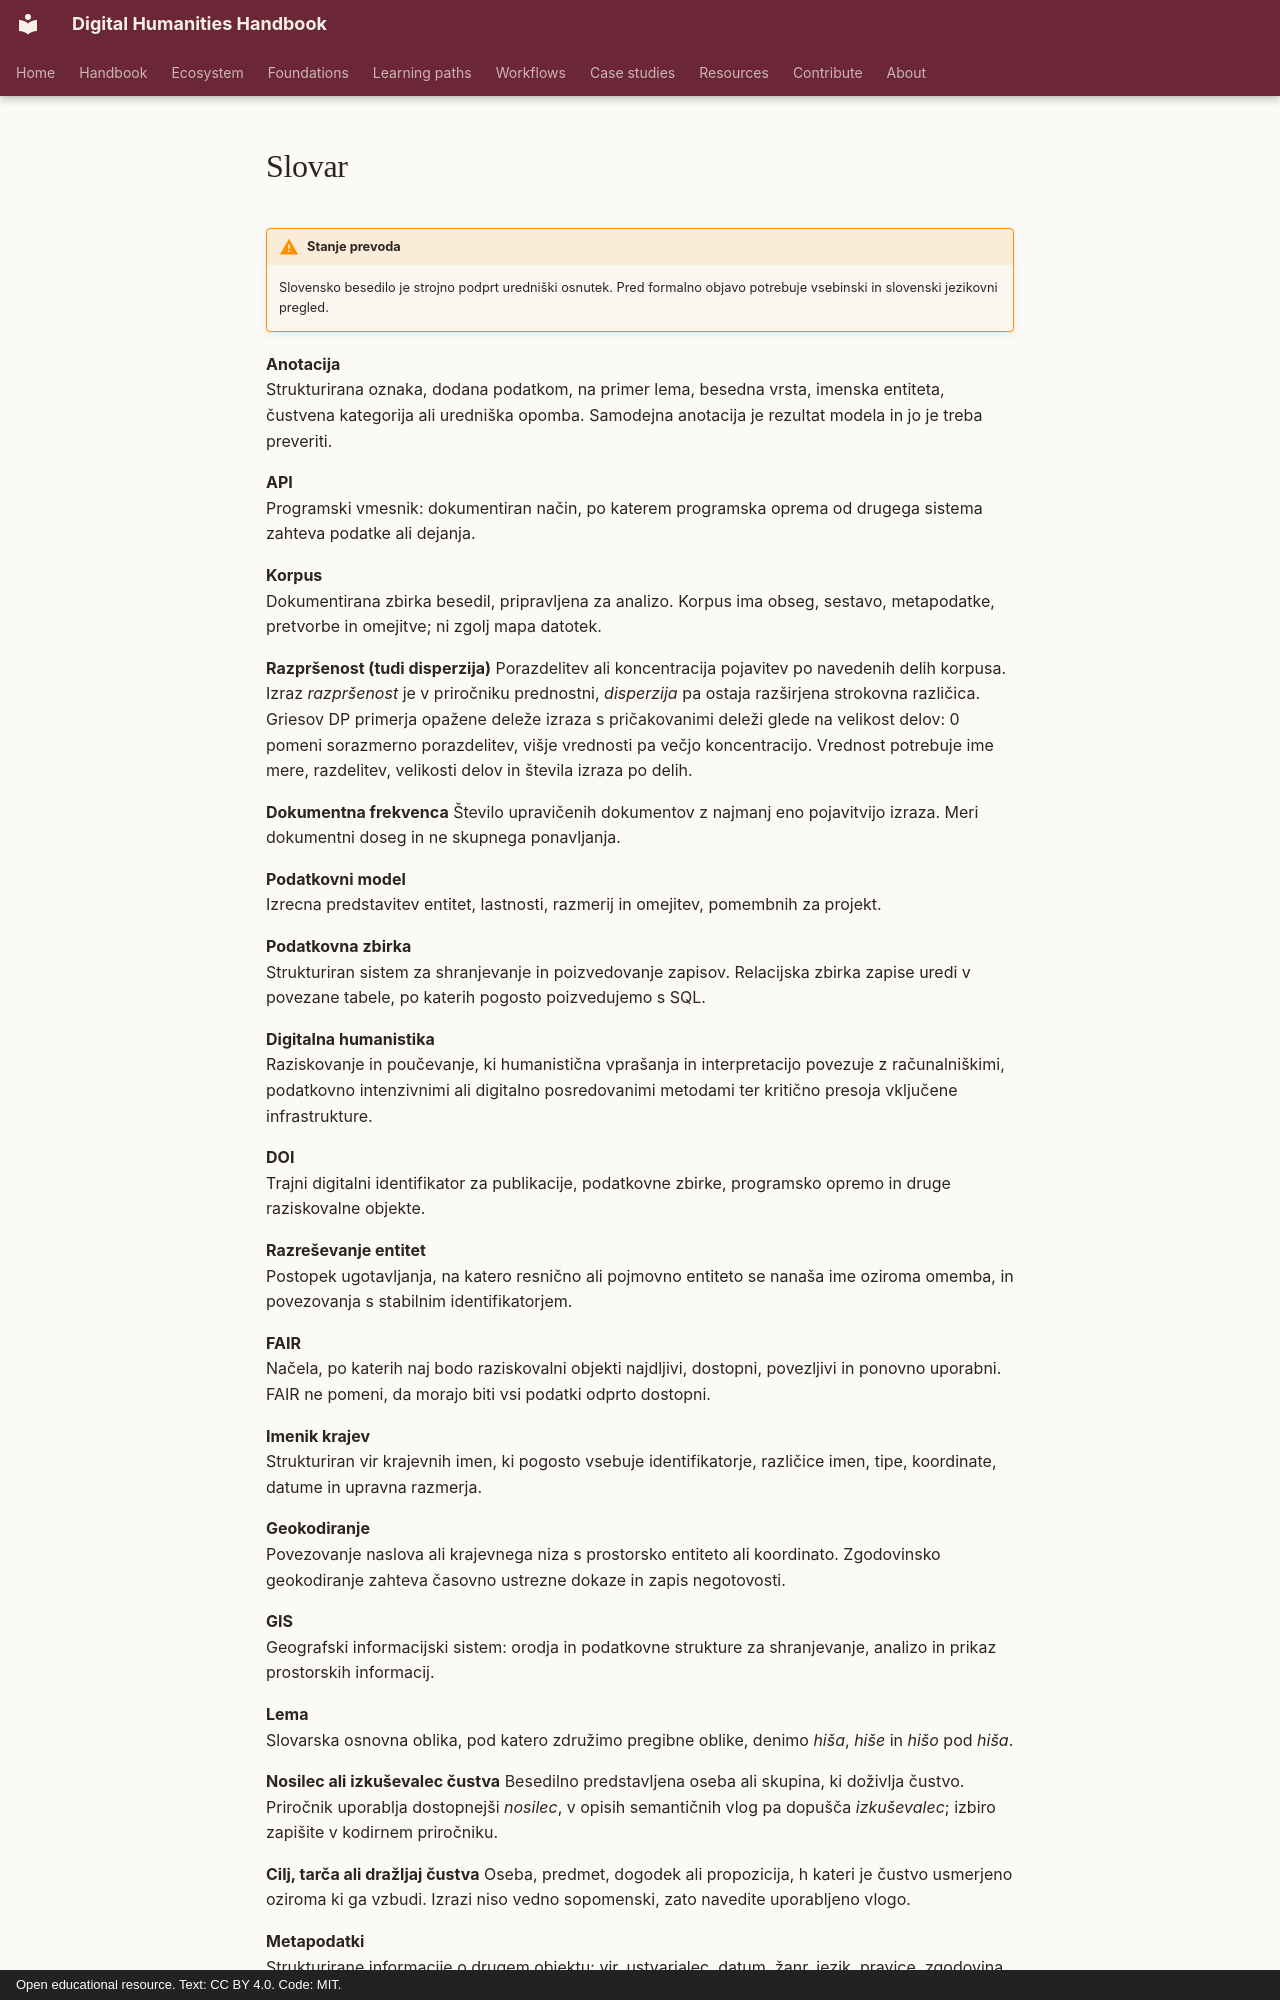

repository: damjan-popic/digital-humanities-handbook · page: sl/resources/glossary/index.html · generator: mkdocs · copyright: Open educational resource. Text: CC BY 4.0. Code: MIT.

---
title: "Slovar"
description: "Delovne opredelitve metod in raziskovalnih predmetov v priročniku."
status: draft
translation_status: machine-assisted draft; requires human language review
---

# Slovar

!!! warning "Stanje prevoda"
    Slovensko besedilo je strojno podprt uredniški osnutek. Pred formalno
    objavo potrebuje vsebinski in slovenski jezikovni pregled.

**Anotacija**  
Strukturirana oznaka, dodana podatkom, na primer lema, besedna vrsta, imenska entiteta, čustvena kategorija ali uredniška opomba. Samodejna anotacija je rezultat modela in jo je treba preveriti.

**API**  
Programski vmesnik: dokumentiran način, po katerem programska oprema od drugega sistema zahteva podatke ali dejanja.

**Korpus**  
Dokumentirana zbirka besedil, pripravljena za analizo. Korpus ima obseg, sestavo, metapodatke, pretvorbe in omejitve; ni zgolj mapa datotek.

**Razpršenost (tudi disperzija)**
Porazdelitev ali koncentracija pojavitev po navedenih delih korpusa. Izraz *razpršenost* je v priročniku prednostni, *disperzija* pa ostaja razširjena strokovna različica. Griesov DP primerja opažene deleže izraza s pričakovanimi deleži glede na velikost delov: 0 pomeni sorazmerno porazdelitev, višje vrednosti pa večjo koncentracijo. Vrednost potrebuje ime mere, razdelitev, velikosti delov in števila izraza po delih.

**Dokumentna frekvenca**
Število upravičenih dokumentov z najmanj eno pojavitvijo izraza. Meri dokumentni doseg in ne skupnega ponavljanja.

**Podatkovni model**  
Izrecna predstavitev entitet, lastnosti, razmerij in omejitev, pomembnih za projekt.

**Podatkovna zbirka**  
Strukturiran sistem za shranjevanje in poizvedovanje zapisov. Relacijska zbirka zapise uredi v povezane tabele, po katerih pogosto poizvedujemo s SQL.

**Digitalna humanistika**  
Raziskovanje in poučevanje, ki humanistična vprašanja in interpretacijo povezuje z računalniškimi, podatkovno intenzivnimi ali digitalno posredovanimi metodami ter kritično presoja vključene infrastrukture.

**DOI**  
Trajni digitalni identifikator za publikacije, podatkovne zbirke, programsko opremo in druge raziskovalne objekte.

**Razreševanje entitet**  
Postopek ugotavljanja, na katero resnično ali pojmovno entiteto se nanaša ime oziroma omemba, in povezovanja s stabilnim identifikatorjem.

**FAIR**  
Načela, po katerih naj bodo raziskovalni objekti najdljivi, dostopni, povezljivi in ponovno uporabni. FAIR ne pomeni, da morajo biti vsi podatki odprto dostopni.

**Imenik krajev**  
Strukturiran vir krajevnih imen, ki pogosto vsebuje identifikatorje, različice imen, tipe, koordinate, datume in upravna razmerja.

**Geokodiranje**  
Povezovanje naslova ali krajevnega niza s prostorsko entiteto ali koordinato. Zgodovinsko geokodiranje zahteva časovno ustrezne dokaze in zapis negotovosti.

**GIS**  
Geografski informacijski sistem: orodja in podatkovne strukture za shranjevanje, analizo in prikaz prostorskih informacij.

**Lema**  
Slovarska osnovna oblika, pod katero združimo pregibne oblike, denimo *hiša*, *hiše* in *hišo* pod *hiša*.

**Nosilec ali izkuševalec čustva**
Besedilno predstavljena oseba ali skupina, ki doživlja čustvo. Priročnik uporablja dostopnejši *nosilec*, v opisih semantičnih vlog pa dopušča *izkuševalec*; izbiro zapišite v kodirnem priročniku.

**Cilj, tarča ali dražljaj čustva**
Oseba, predmet, dogodek ali propozicija, h kateri je čustvo usmerjeno oziroma ki ga vzbudi. Izrazi niso vedno sopomenski, zato navedite uporabljeno vlogo.

**Metapodatki**  
Strukturirane informacije o drugem objektu: vir, ustvarjalec, datum, žanr, jezik, pravice, zgodovina obdelave, negotovost in drugo.
